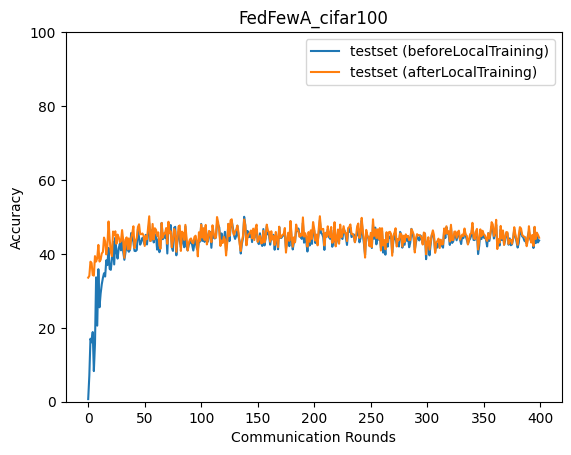

The file beside this chart, header and first rows:
epoch, accuracy_test_before, accuracy_test_after
0, 0.7052, 33.57
1, 7.091, 34.06
2, 17.06, 37.89
3, 16.07, 37.53
4, 18.85, 34.27
5, 8.287, 34.12
6, 15.66, 39.39
7, 33.65, 37.93
8, 20.59, 38.85
9, 35.86, 42.43
10, 25.55, 37.93
11, 29.23, 38.4
12, 31.75, 40.11
13, 33.47, 40.52
14, 34.76, 44.42
15, 33.86, 43.36
16, 38.26, 39.85
17, 36.97, 42.29
18, 41.63, 48.77
19, 35.91, 43.97
20, 35.68, 40.49
21, 38.65, 39.4
22, 43.33, 46.06
23, 37.14, 45.05
24, 44.36, 46.12
25, 40.64, 42.74
26, 38.73, 45.22
27, 41.47, 44.47
28, 42.75, 43.16
29, 40.96, 43.45
30, 44.73, 46.44
31, 40.52, 43.54
32, 38.4, 38.95
33, 40.4, 43.85
34, 43.93, 44.47
35, 41.03, 41.22
36, 40.57, 44.18
37, 41.1, 41.26
38, 45.62, 44.14
39, 44.42, 45.61
40, 43.18, 47.47
41, 40.81, 41.57
42, 40.76, 43.38
43, 41.07, 44.36
44, 46.61, 47.26
45, 44.44, 48
46, 42.5, 45.36
47, 43.2, 45.31
48, 44.35, 45.53
49, 43.78, 44.99
50, 42.5, 42.15
51, 45.14, 44.82
52, 42.55, 43.97
53, 45.57, 46.96
54, 48.37, 50.17
55, 43.48, 43.48
56, 43.76, 43.83
57, 46.64, 48.09
58, 43.1, 43.91
59, 45.31, 46.94
... 340 more rows
